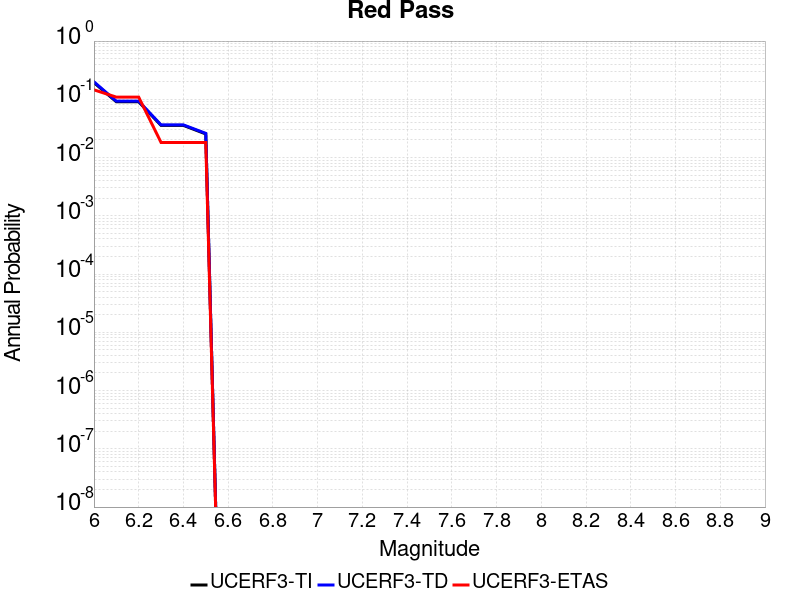

The data file committed next to this chart (first rows):
Magnitude, UCERF3-TI Prob, UCERF3-TD Prob, UCERF3-ETAS Prob
6.0, 0.1938, 0.1995, 0.1455
6.1, 0.09083, 0.09286, 0.1091
6.2, 0.09083, 0.09286, 0.1091
6.3, 0.03568, 0.0364, 0.01818
6.4, 0.03568, 0.0364, 0.01818
6.5, 0.02544, 0.02604, 0.01818
